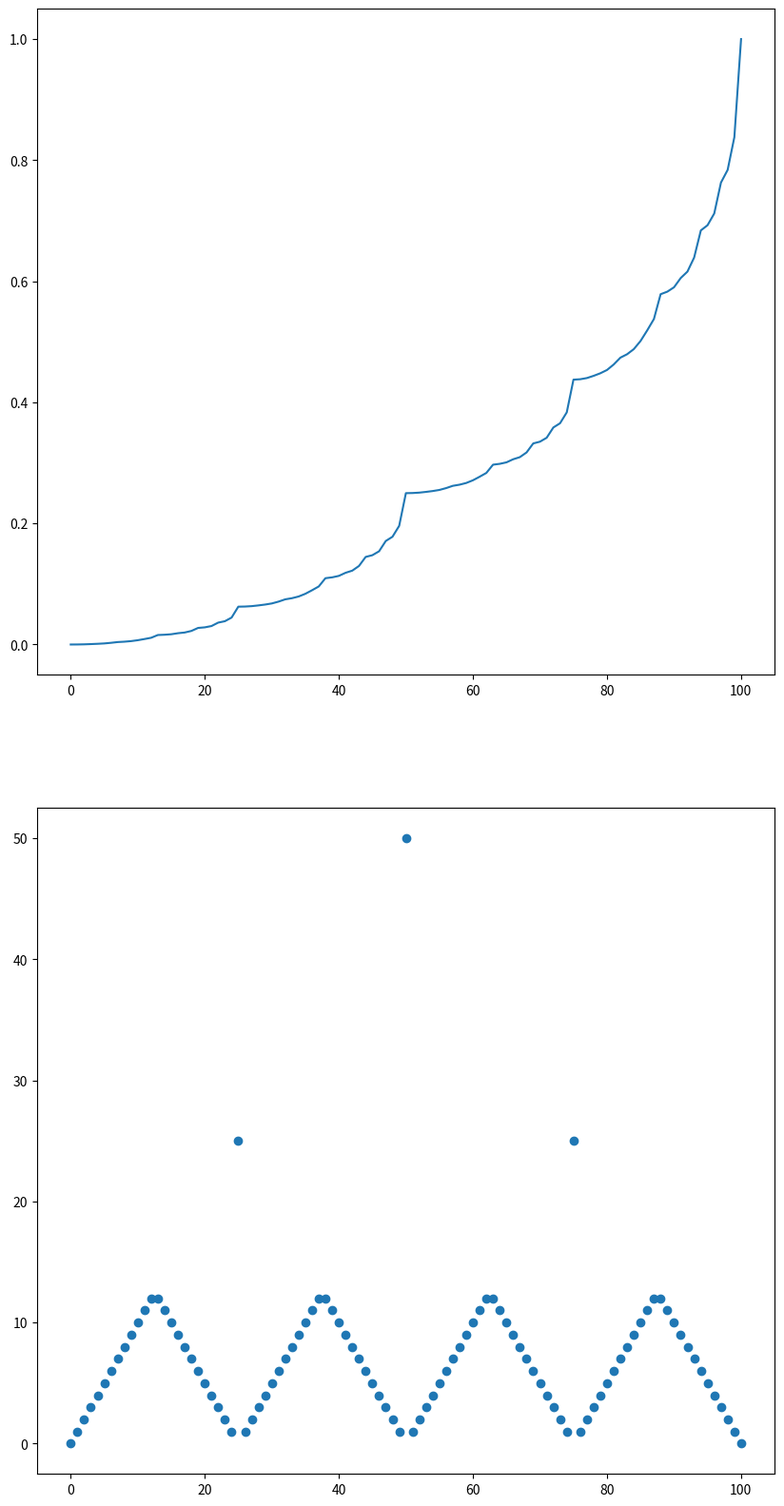

Reproduce this figure in Python.
import numpy as np
import matplotlib.pyplot as plt

MAX_CAPTIAL = 100
PROBABILITY_HEAD = 0.25
PROBABILITY_TAIL = 1 - PROBABILITY_HEAD
WIN_REWARD = 1
LOSE_REWARD = 0
TRANISITION_REWARD = 0
BOUND = 50

def expected_return(state, action, states_values):
  # terminal state
  if state == 100:
    return WIN_REWARD 
  if state == 0 :
    return LOSE_REWARD

  # returns contains two part, immediately reward, next state reward 
  returns = TRANISITION_REWARD + PROBABILITY_HEAD * states_values[state + action] + PROBABILITY_TAIL*states_values[state - action] 
  return returns


def figure_4_3():
  states_values = np.zeros([MAX_CAPTIAL + 1])
  policy = np.zeros([MAX_CAPTIAL + 1])
  states = np.arange(MAX_CAPTIAL + 1)

  new_states_values = states_values.copy()
  # value iteration 
  while True: 
    for state in states:
      actions = np.arange(min(state, MAX_CAPTIAL - state) + 1)
      
      max_returns = states_values[state]
      # find max state value during all actions
      for action in actions:
        returns = expected_return(state, action, new_states_values) 
        if returns > max_returns:
          max_returns = returns
      # update value function 
      new_states_values[state] = max_returns
     
    error = np.abs(new_states_values - states_values).sum()
    if error < 1e-9:
      break
    states_values = new_states_values.copy()
    # print(states_values)
 
  # output optimal policy
  for state in states[1:MAX_CAPTIAL]:
    actions = np.arange(min(state, MAX_CAPTIAL - state) + 1)
    a = policy[state]
    max_returns = 0
    action_returns = []
    for action in actions:
      returns = expected_return(state, action, states_values)
      action_returns.append(returns)
      if returns > max_returns:
        max_returns = returns
        a = action
    policy[state] = a
    policy[state] = actions[np.argmax(np.round(action_returns[1:], 5)) + 1]
  
  figure,axes = plt.subplots(2,1,figsize=[10,20])
  axes = axes.flatten()
  axes[0].plot(states, states_values)
  axes[1].scatter(states, policy)
  
  plt.savefig("problem_4.9(0.25).pdf")
  plt.show()
  plt.close()


   
if __name__ == "__main__":
  figure_4_3() 
